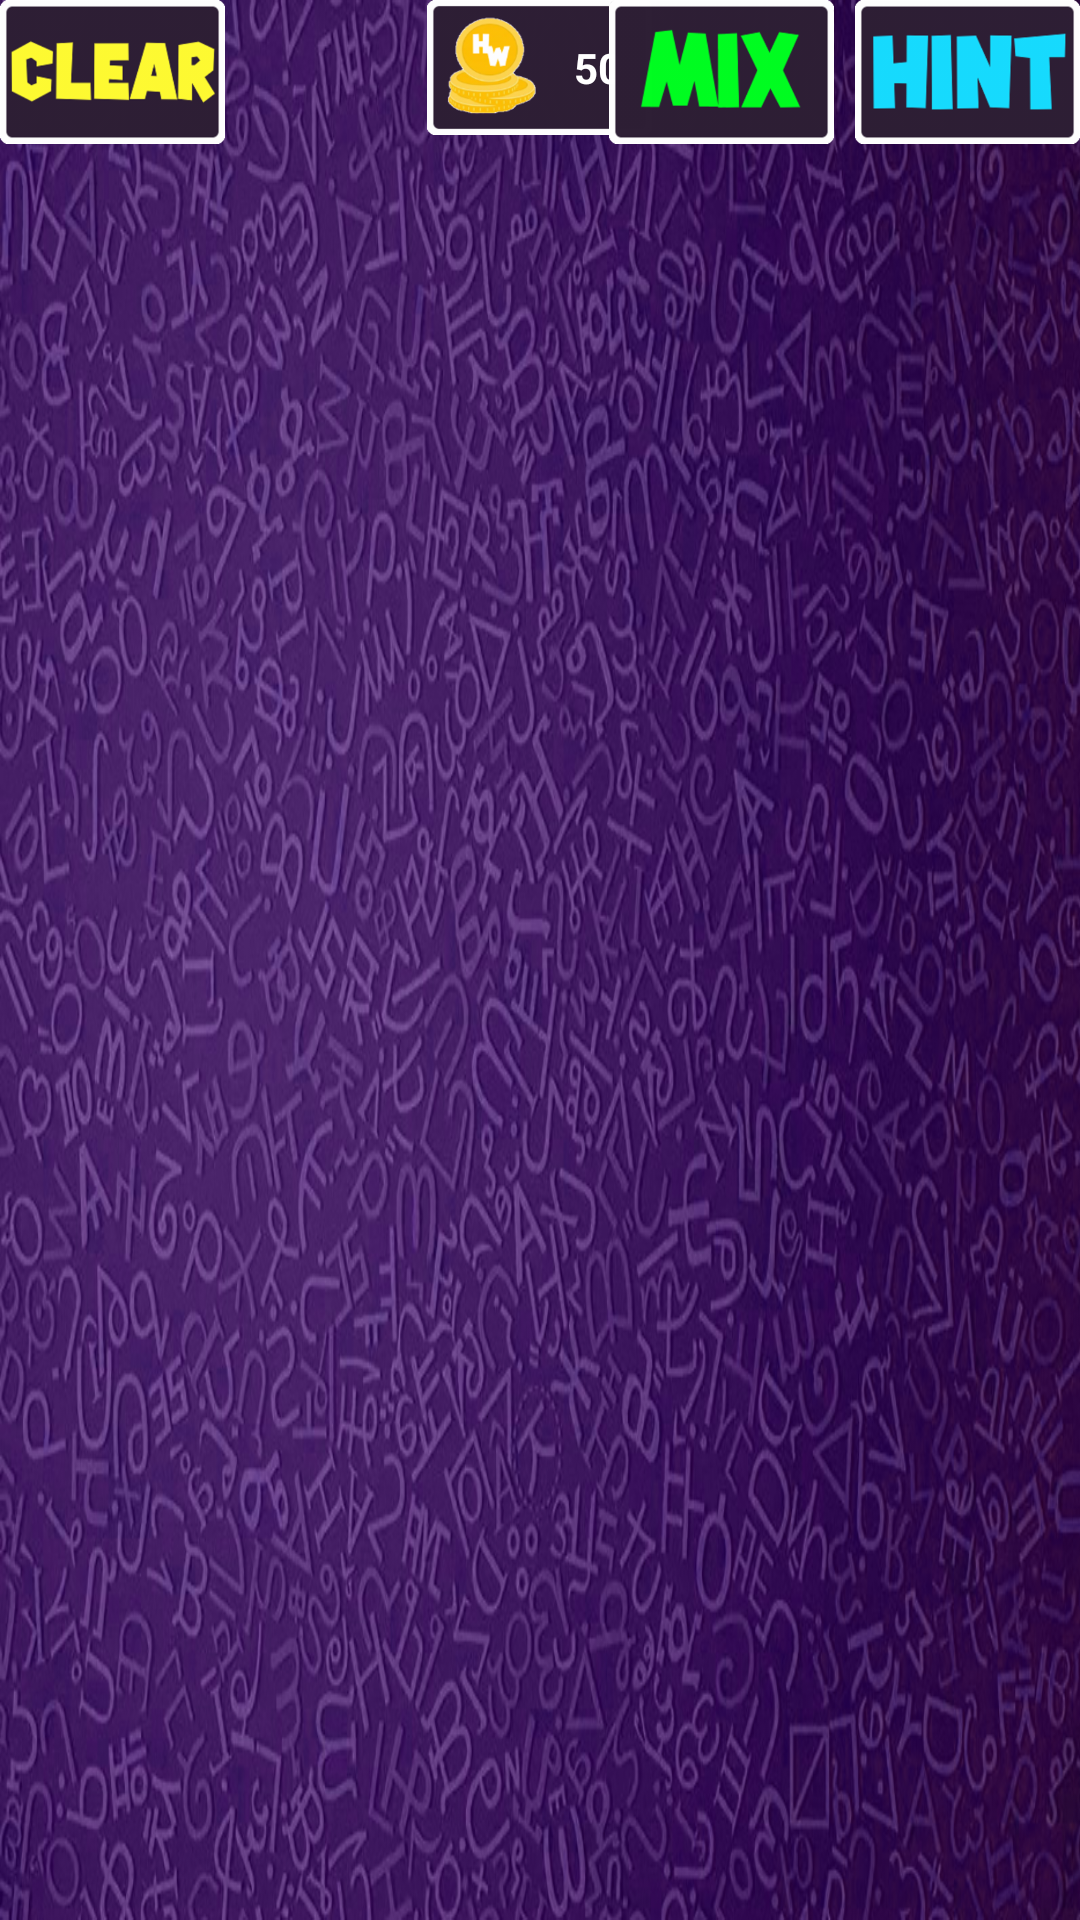

Layout XML and referenced resources for this Android screen:
<!-- AndroidManifest.xml: application theme Theme.AppCompat.NoActionBar -->
<!-- res/layout/activity_game.xml -->
<?xml version="1.0" encoding="utf-8"?>
<RelativeLayout xmlns:android="http://schemas.android.com/apk/res/android"
    xmlns:app="http://schemas.android.com/apk/res-auto"
    xmlns:tools="http://schemas.android.com/tools"
    android:layout_width="match_parent"
    android:layout_height="match_parent"
    android:background="@drawable/bg"
    tools:context=".Game">


    <ImageView
        android:id="@+id/yanlis_anim"
        android:layout_width="335dp"
        android:layout_height="277dp"
        android:layout_centerInParent="true"
        android:visibility="invisible"
        app:srcCompat="@drawable/yanlis" />

    <ImageView
        android:id="@+id/dogru_anim"
        android:layout_width="332dp"
        android:layout_height="284dp"
        android:layout_centerInParent="true"
        android:visibility="invisible"
        app:srcCompat="@drawable/dogru" />

    <RelativeLayout
        android:id="@+id/Dogru"
        android:layout_width="match_parent"
        android:layout_height="254dp"
        android:layout_alignParentBottom="true"
        android:layout_alignParentStart="true"
        android:layout_marginBottom="39dp"
        android:alpha="1"
        android:background="@drawable/layout_dogru"
        android:visibility="invisible">

        <TextView
            android:id="@+id/anlam"
            android:layout_width="524dp"
            android:layout_height="70dp"
            android:layout_alignParentTop="true"
            android:layout_alignStart="@+id/kelimeDogru"
            android:layout_marginTop="116dp"
            android:autoText="true"
            android:textColor="@color/beyaz"
            android:textStyle="bold" />

        <TextView
            android:id="@+id/kelimeDogru"
            android:layout_width="179dp"
            android:layout_height="33dp"
            android:layout_alignParentStart="true"
            android:layout_alignParentTop="true"
            android:layout_marginStart="31dp"
            android:layout_marginTop="73dp"
            android:autoText="true"
            android:textColor="@android:color/holo_orange_dark"
            android:textStyle="bold" />

        <TextView
            android:id="@+id/textView"
            android:layout_width="184dp"
            android:layout_height="39dp"
            android:layout_alignParentTop="true"
            android:layout_centerHorizontal="true"
            android:layout_marginTop="12dp"
            android:autoText="false"
            android:background="@drawable/gratz"
            android:gravity="center"
            android:textColor="#1abc9c" />

        <Button
            android:id="@+id/ileri"
            android:layout_width="75dp"
            android:layout_height="48dp"
            android:layout_alignParentBottom="true"
            android:layout_centerHorizontal="true"
            android:layout_marginBottom="19dp"
            android:background="@drawable/next"
            android:textColor="#1abc9c"
            android:visibility="invisible" />
    </RelativeLayout>

    <RelativeLayout
        android:id="@+id/inGameButtonLay"
        android:layout_width="match_parent"
        android:layout_height="match_parent"
        android:layout_alignParentStart="true"
        android:layout_alignParentTop="true">

        <Button
            android:id="@+id/cevap"
            android:layout_width="75dp"
            android:layout_height="48dp"
            android:layout_alignParentBottom="true"
            android:layout_centerHorizontal="true"
            android:layout_marginBottom="59dp"
            android:background="@drawable/answer"
            android:visibility="invisible" />

        <TextView
            android:id="@+id/kelime_sayac"
            android:layout_width="75dp"
            android:layout_height="wrap_content"
            android:layout_alignParentStart="true"
            android:layout_alignParentTop="true"
            android:layout_marginTop="55dp"
            android:gravity="center_horizontal|center"
            android:textColor="@android:color/background_light"
            android:textStyle="bold" />

        <TextView
            android:id="@+id/credit"
            android:layout_width="75dp"
            android:layout_height="45dp"
            android:layout_alignParentTop="true"
            android:layout_centerHorizontal="true"
            android:background="@drawable/credit"
            android:gravity="right|center"
            android:text="50   "
            android:textColor="@android:color/background_light"
            android:textStyle="bold" />

        <Button
            android:id="@+id/undo"
            android:layout_width="75dp"
            android:layout_height="48dp"
            android:layout_alignParentStart="true"
            android:layout_alignParentTop="true"
            android:layout_marginStart="84dp"
            android:background="@drawable/undo"
            android:visibility="invisible" />

        <Button
            android:id="@+id/mix"
            android:layout_width="75dp"
            android:layout_height="48dp"
            android:layout_alignParentEnd="true"
            android:layout_alignParentTop="true"
            android:layout_marginEnd="82dp"
            android:background="@drawable/mix" />

        <Button
            android:id="@+id/clear"
            android:layout_width="75dp"
            android:layout_height="48dp"
            android:layout_alignParentStart="true"
            android:layout_alignParentTop="true"
            android:background="@drawable/clear" />

        <Button
            android:id="@+id/harf"
            android:layout_width="75dp"
            android:layout_height="48dp"
            android:layout_alignParentEnd="true"
            android:layout_alignParentTop="true"
            android:background="@drawable/hint" />

    </RelativeLayout>

    <LinearLayout
        android:id="@+id/mainLay"
        android:layout_width="match_parent"
        android:layout_height="match_parent"
        android:layout_alignParentStart="true"
        android:layout_alignParentTop="true"
        android:orientation="vertical">

        <LinearLayout
            android:id="@+id/buttonFon"
            android:layout_width="match_parent"
            android:layout_height="65dp"
            android:layout_alignParentTop="true"
            android:layout_centerHorizontal="true"
            android:layout_marginTop="115dp"
            android:gravity="center"
            android:orientation="horizontal">

        </LinearLayout>

        <LinearLayout
            android:id="@+id/textBoxes"
            android:layout_width="match_parent"
            android:layout_height="62dp"
            android:layout_alignParentBottom="true"
            android:layout_centerHorizontal="true"
            android:layout_marginBottom="260dp"
            android:layout_marginLeft="15dp"
            android:layout_marginTop="0dp"
            android:gravity="center"
            android:orientation="horizontal">

        </LinearLayout>

    </LinearLayout>

</RelativeLayout>
<!-- resources referenced by this layout -->
<resources>
  <color name="beyaz">#ffffff</color>
  <!-- drawable answer: png bitmap (drawable-hdpi, 7216 bytes) -->
  <!-- drawable bg: png bitmap (drawable-hdpi, 601335 bytes) -->
  <!-- drawable clear: png bitmap (drawable-hdpi, 6914 bytes) -->
  <!-- drawable credit: png bitmap (drawable-hdpi, 12590 bytes) -->
  <!-- drawable dogru: vector/xml drawable (drawable, 3284 chars, omitted) -->
  <!-- drawable gratz: png bitmap (drawable-hdpi, 20701 bytes) -->
  <!-- drawable hint: png bitmap (drawable-hdpi, 6966 bytes) -->
  <!-- drawable layout_dogru: png bitmap (drawable-hdpi, 2967 bytes) -->
  <!-- drawable mix: png bitmap (drawable-hdpi, 6275 bytes) -->
  <!-- drawable next: png bitmap (drawable-hdpi, 6398 bytes) -->
  <!-- drawable undo: png bitmap (drawable-hdpi, 6561 bytes) -->
  <!-- drawable yanlis: vector/xml drawable (drawable, 3306 chars, omitted) -->
</resources>
